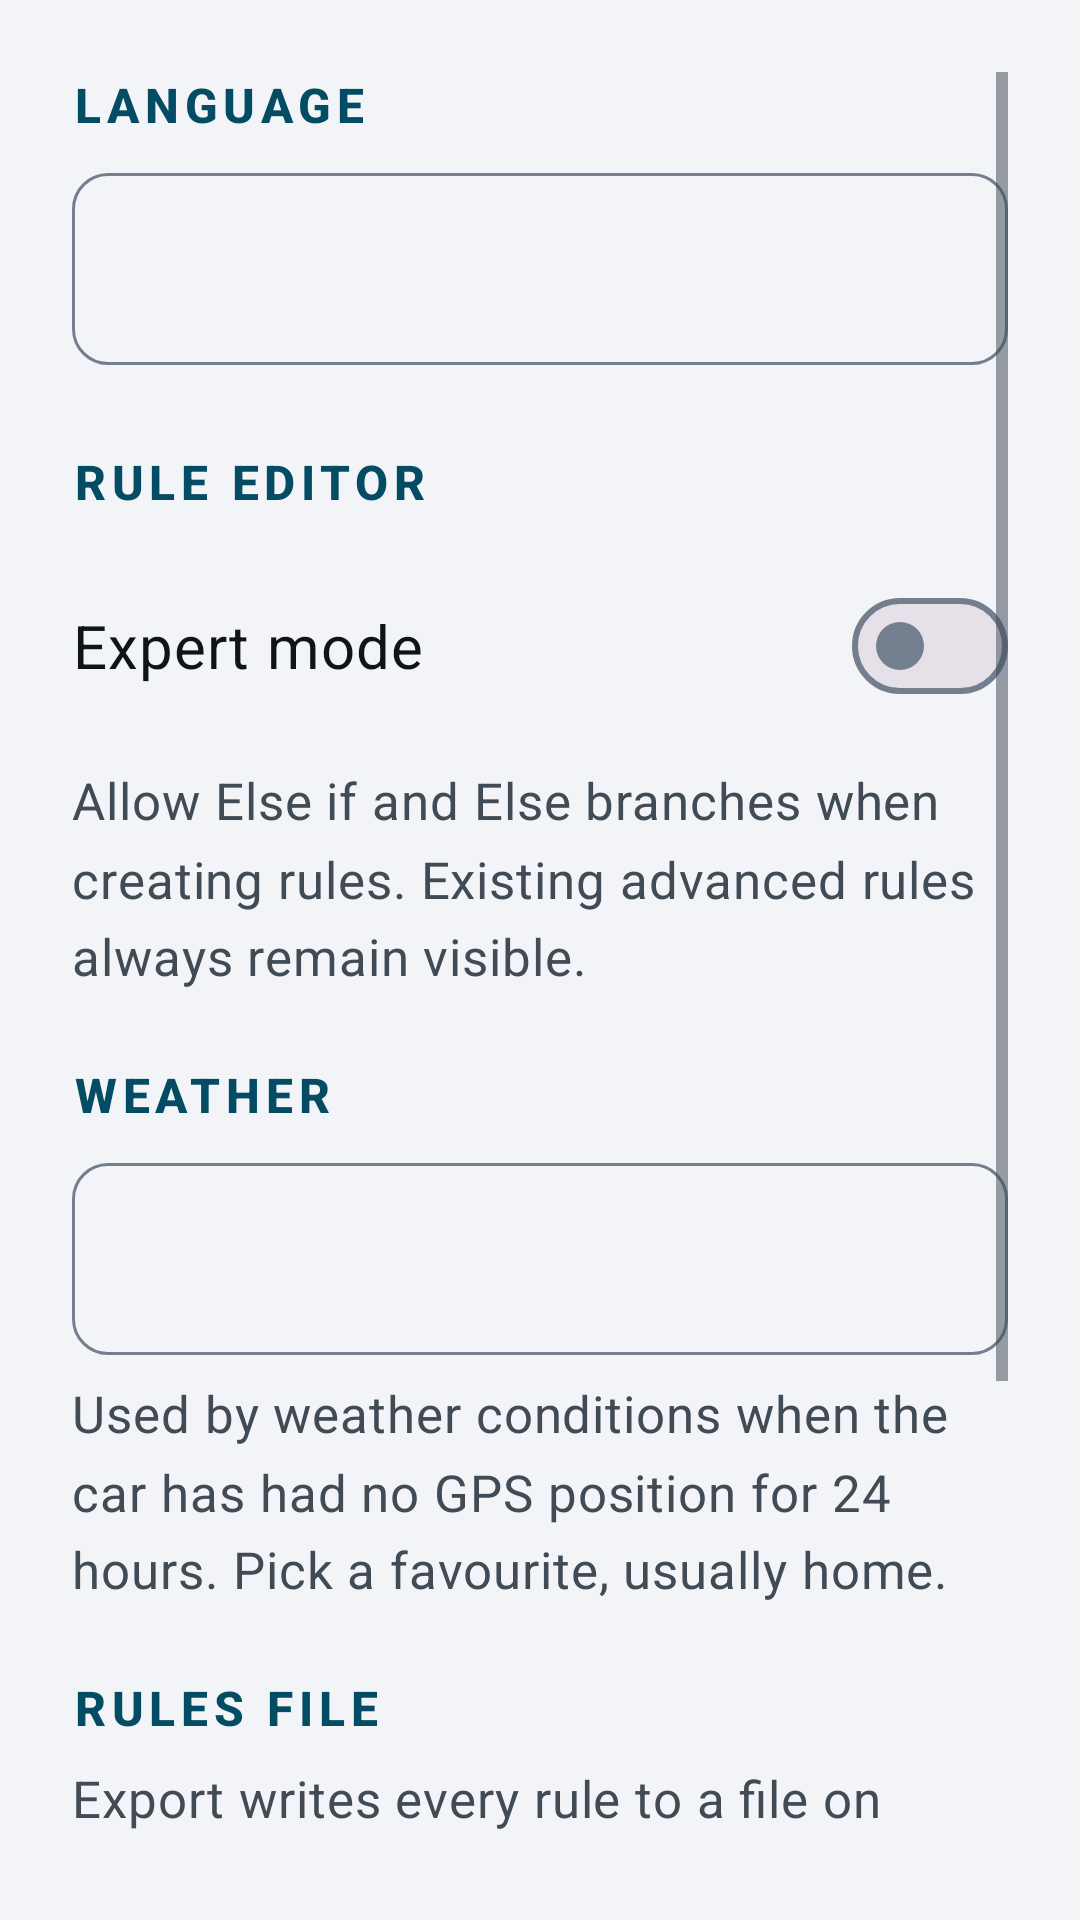

This screen was rendered from an Android layout file. Write that file and the resources it references.
<!-- AndroidManifest.xml: application theme Theme.EVTasker -->
<!-- res/layout/fragment_config.xml -->
<?xml version="1.0" encoding="utf-8"?>
<ScrollView xmlns:android="http://schemas.android.com/apk/res/android"
    android:layout_width="match_parent"
    android:layout_height="match_parent"
    android:background="@color/ev_background"
    android:padding="@dimen/spacing_lg">

    <LinearLayout
        android:layout_width="match_parent"
        android:layout_height="wrap_content"
        android:orientation="vertical">

        <TextView
            android:layout_width="wrap_content"
            android:layout_height="wrap_content"
            android:text="@string/config_section_language"
            android:textAppearance="@style/Text.EV.SectionHeader" />

        
        <com.google.android.material.button.MaterialButton
            android:id="@+id/languageButton"
            style="@style/Widget.EV.Button.Outlined"
            android:layout_width="match_parent"
            android:layout_height="wrap_content"
            android:minHeight="@dimen/touch_target"
            android:layout_marginTop="@dimen/spacing_sm" />

        <TextView
            android:layout_width="wrap_content"
            android:layout_height="wrap_content"
            android:layout_marginTop="@dimen/spacing_lg"
            android:text="@string/config_section_rule_editor"
            android:textAppearance="@style/Text.EV.SectionHeader" />

        <com.google.android.material.materialswitch.MaterialSwitch
            android:id="@+id/expertRulesSwitch"
            style="@style/Widget.EV.Switch"
            android:layout_width="match_parent"
            android:layout_height="wrap_content"
            android:layout_marginTop="@dimen/spacing_sm"
            android:minHeight="@dimen/touch_target"
            android:text="@string/config_expert_rules" />

        <TextView
            android:layout_width="match_parent"
            android:layout_height="wrap_content"
            android:layout_marginTop="@dimen/spacing_xs"
            android:text="@string/config_expert_rules_explain"
            android:textAppearance="@style/Text.EV.Secondary"
            android:lineSpacingMultiplier="1.3" />

        <TextView
            android:layout_width="wrap_content"
            android:layout_height="wrap_content"
            android:layout_marginTop="@dimen/spacing_lg"
            android:text="@string/config_section_weather"
            android:textAppearance="@style/Text.EV.SectionHeader" />

        <com.google.android.material.button.MaterialButton
            android:id="@+id/weatherFallbackButton"
            style="@style/Widget.EV.Button.Outlined"
            android:layout_width="match_parent"
            android:layout_height="wrap_content"
            android:minHeight="@dimen/touch_target"
            android:layout_marginTop="@dimen/spacing_sm" />

        <TextView
            android:layout_width="match_parent"
            android:layout_height="wrap_content"
            android:layout_marginTop="@dimen/spacing_xs"
            android:text="@string/config_weather_fallback_explain"
            android:textAppearance="@style/Text.EV.Secondary"
            android:lineSpacingMultiplier="1.3" />

        <TextView
            android:layout_width="wrap_content"
            android:layout_height="wrap_content"
            android:layout_marginTop="@dimen/spacing_lg"
            android:text="@string/config_section_rules_file"
            android:textAppearance="@style/Text.EV.SectionHeader" />

        <TextView
            android:layout_width="match_parent"
            android:layout_height="wrap_content"
            android:layout_marginTop="@dimen/spacing_sm"
            android:text="@string/config_rules_file_explain"
            android:textAppearance="@style/Text.EV.Secondary"
            android:lineSpacingMultiplier="1.3" />

        <LinearLayout
            android:layout_width="match_parent"
            android:layout_height="wrap_content"
            android:orientation="horizontal"
            android:layout_marginTop="@dimen/spacing_sm">

            <com.google.android.material.button.MaterialButton
                android:id="@+id/exportButton"
                style="@style/Widget.EV.Button.Outlined"
                android:layout_width="0dp"
                android:layout_weight="1"
                android:layout_height="wrap_content"
                android:minHeight="@dimen/touch_target"
                android:text="@string/rules_export" />

            <com.google.android.material.button.MaterialButton
                android:id="@+id/importButton"
                style="@style/Widget.EV.Button.Outlined"
                android:layout_width="0dp"
                android:layout_weight="1"
                android:layout_height="wrap_content"
                android:layout_marginStart="@dimen/spacing_md"
                android:minHeight="@dimen/touch_target"
                android:text="@string/rules_import" />
        </LinearLayout>

        <TextView
            android:layout_width="wrap_content"
            android:layout_height="wrap_content"
            android:layout_marginTop="@dimen/spacing_lg"
            android:text="@string/config_section_about"
            android:textAppearance="@style/Text.EV.SectionHeader" />

        <com.google.android.material.button.MaterialButton
            android:id="@+id/aboutButton"
            style="@style/Widget.EV.Button.Outlined"
            android:layout_width="match_parent"
            android:layout_height="wrap_content"
            android:layout_marginTop="@dimen/spacing_sm"
            android:minHeight="@dimen/touch_target"
            android:text="@string/about_action" />
    </LinearLayout>
</ScrollView>
<!-- resources referenced by this layout -->
<resources>
  <color name="ev_background">#FFF2F4F7</color>
  <dimen name="spacing_lg">24dp</dimen>
  <dimen name="spacing_md">16dp</dimen>
  <dimen name="spacing_sm">8dp</dimen>
  <dimen name="spacing_xs">4dp</dimen>
  <dimen name="touch_target">72dp</dimen>
  <string name="about_action">About EVTasker</string>
  <string name="config_expert_rules">Expert mode</string>
  <string name="config_expert_rules_explain">Allow Else if and Else branches when creating rules. Existing advanced rules always remain visible.</string>
  <string name="config_rules_file_explain">Export writes every rule to a file on storage. Import replaces all current rules with those in the file.</string>
  <string name="config_section_about">About</string>
  <string name="config_section_language">LANGUAGE</string>
  <string name="config_section_rule_editor">RULE EDITOR</string>
  <string name="config_section_rules_file">RULES FILE</string>
  <string name="config_section_weather">WEATHER</string>
  <string name="config_weather_fallback_explain">Used by weather conditions when the car has had no GPS position for 24 hours. Pick a favourite, usually home.</string>
  <string name="rules_export">Export</string>
  <string name="rules_import">Import</string>
  <style name="Text.EV.Secondary" parent="TextAppearance.Material3.BodyMedium">
          <item name="android:textSize">@dimen/text_secondary</item>
          <item name="android:textColor">@color/ev_text_secondary</item>
      </style>
  <style name="Text.EV.SectionHeader" parent="TextAppearance.Material3.LabelLarge">
          <item name="android:textSize">@dimen/text_label</item>
          <item name="android:textColor">@color/ev_accent</item>
          <item name="android:letterSpacing">0.12</item>
          <item name="android:textStyle">bold</item>
      </style>
  <style name="Widget.EV.Switch" parent="Widget.Material3.CompoundButton.MaterialSwitch">
          <item name="android:minHeight">@dimen/touch_target</item>
          <item name="android:textSize">@dimen/text_body</item>
          <item name="android:textColor">@color/ev_text_primary</item>
      </style>
  <dimen name="text_secondary">17sp</dimen>
  <color name="ev_text_secondary">#FF414B55</color>
  <dimen name="text_label">16sp</dimen>
  <color name="ev_accent">#FF044C63</color>
  <style name="ShapeAppearanceOverlay.EV.Button" parent="">
          <item name="cornerSize">@dimen/ev_corner</item>
      </style>
  <dimen name="text_body">20sp</dimen>
  <color name="ev_text_primary">#FF101418</color>
  <color name="ev_on_accent">#FFFFFFFF</color>
  <color name="ev_surface">#FFFFFFFF</color>
  <color name="ev_surface_raised">#FFE4E8ED</color>
  <color name="ev_error">#FF8F0F18</color>
  <color name="ev_outline">#FF737F8F</color>
  <style name="ThemeOverlay.EVTasker.Dialog" parent="ThemeOverlay.EV.Dialog">
          <item name="materialAlertDialogTitleTextStyle">@style/EVTasker.Dialog.Title</item>
          
          <item name="materialAlertDialogBodyTextStyle">@style/EVTasker.Dialog.Body</item>
      </style>
  <dimen name="ev_corner">12dp</dimen>
  <style name="EVTasker.Dialog.Title" parent="MaterialAlertDialog.Material3.Title.Text">
          <item name="android:textSize">@dimen/text_title</item>
          <item name="android:textColor">@color/ev_text_primary</item>
      </style>
  <style name="EVTasker.Dialog.Body" parent="MaterialAlertDialog.Material3.Body.Text">
          <item name="android:textSize">@dimen/text_body</item>
          <item name="android:textColor">@color/ev_text_primary</item>
          <item name="android:lineSpacingMultiplier">1.3</item>
      </style>
  <style name="Widget.EV.DialogButton" parent="Widget.Material3.Button.TextButton.Dialog">
          <item name="shapeAppearanceOverlay">@style/ShapeAppearanceOverlay.EV.Button</item>
          <item name="android:minHeight">@dimen/touch_target</item>
          <item name="android:minWidth">140dp</item>
          <item name="android:textSize">@dimen/text_body</item>
      </style>
  <dimen name="text_title">26sp</dimen>
</resources>
